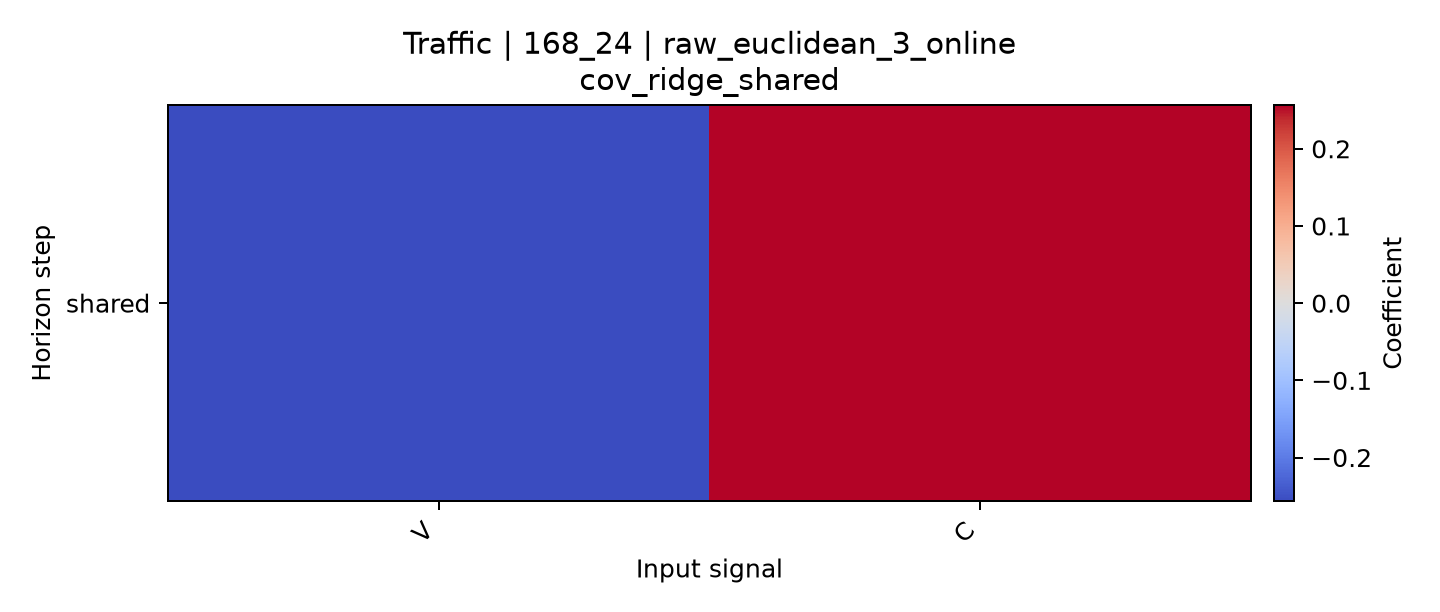

The file beside this chart, header and first rows:
horizon, V, C
shared, -0.2551, 0.2567
